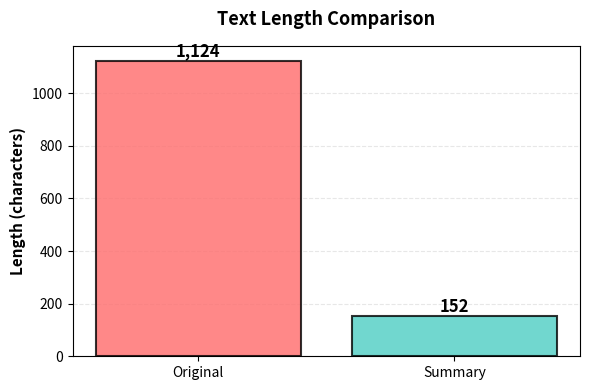
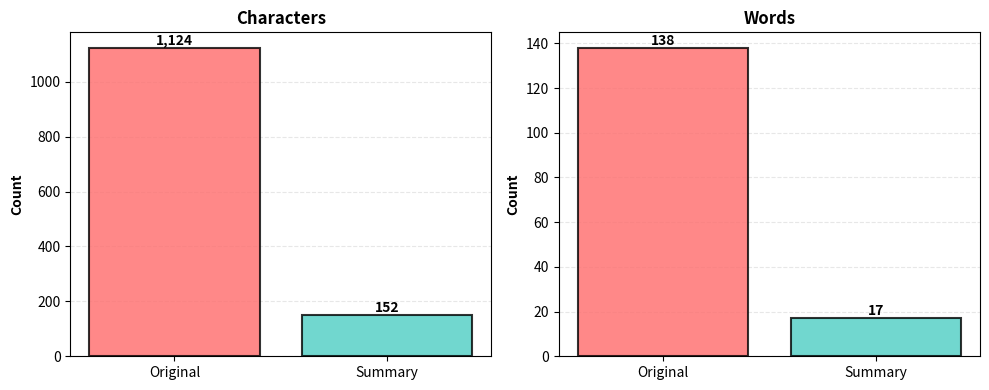
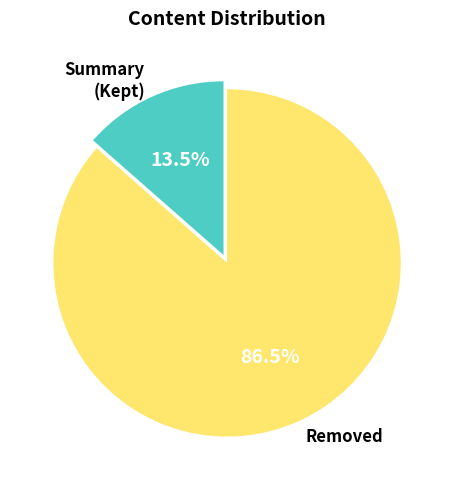

Recreate these plots in Python, in order.
# visualize.py
"""
Text summarization visualization module.
Provides functions for creating charts and calculating statistics
to compare original text with summarized text.
"""

import matplotlib.pyplot as plt
import matplotlib
matplotlib.use('Agg')  # Streamlit 호환 모드 (GUI 없이 이미지 생성)
import io


def plot_lengths(original_text: str, summary_text: str):
    """
    Create a bar chart comparing original and summary text lengths.
    
    Args:
        original_text (str): Original text
        summary_text (str): Summarized text
        
    Returns:
        io.BytesIO: Image buffer that can be displayed in Streamlit
    """
    # Count characters
    original_len = len(original_text)
    summary_len = len(summary_text)

    # Create figure with better styling
    fig, ax = plt.subplots(figsize=(6, 4))
    
    # Create bar chart with custom colors
    bars = ax.bar(
        ["Original", "Summary"],
        [original_len, summary_len],
        color=['#FF6B6B', '#4ECDC4'],  # Red and Teal
        edgecolor='black',
        linewidth=1.5,
        alpha=0.8
    )
    
    # Add value labels on top of bars
    for bar in bars:
        height = bar.get_height()
        ax.text(
            bar.get_x() + bar.get_width() / 2.,
            height,
            f'{int(height):,}',  # Format with comma separator
            ha='center',
            va='bottom',
            fontsize=12,
            fontweight='bold'
        )
    
    # Styling
    ax.set_ylabel("Length (characters)", fontsize=11, fontweight='bold')
    ax.set_title("Text Length Comparison", fontsize=13, fontweight='bold', pad=15)
    ax.grid(axis='y', alpha=0.3, linestyle='--')
    ax.set_axisbelow(True)  # Grid behind bars
    
    # Tight layout to prevent label cutoff
    plt.tight_layout()
    
    # Convert plot to image buffer
    buf = io.BytesIO()
    plt.savefig(buf, format="png", dpi=100, bbox_inches='tight')
    buf.seek(0)
    plt.close(fig)  # Free memory

    return buf


def plot_word_comparison(original_text: str, summary_text: str):
    """
    Create side-by-side comparison of character and word counts.
    
    Args:
        original_text (str): Original text
        summary_text (str): Summarized text
        
    Returns:
        io.BytesIO: Image buffer for Streamlit display
    """
    # Calculate metrics
    original_chars = len(original_text)
    summary_chars = len(summary_text)
    original_words = len(original_text.split())
    summary_words = len(summary_text.split())
    
    # Create figure with two subplots
    fig, (ax1, ax2) = plt.subplots(1, 2, figsize=(10, 4))
    
    # === Left plot: Characters comparison ===
    bars1 = ax1.bar(
        ["Original", "Summary"],
        [original_chars, summary_chars],
        color=['#FF6B6B', '#4ECDC4'],
        edgecolor='black',
        linewidth=1.5,
        alpha=0.8
    )
    ax1.set_ylabel("Count", fontsize=10, fontweight='bold')
    ax1.set_title("Characters", fontsize=12, fontweight='bold')
    ax1.grid(axis='y', alpha=0.3, linestyle='--')
    ax1.set_axisbelow(True)
    
    # Add labels on bars
    for bar in bars1:
        height = bar.get_height()
        ax1.text(
            bar.get_x() + bar.get_width() / 2.,
            height,
            f'{int(height):,}',
            ha='center',
            va='bottom',
            fontsize=10,
            fontweight='bold'
        )
    
    # === Right plot: Words comparison ===
    bars2 = ax2.bar(
        ["Original", "Summary"],
        [original_words, summary_words],
        color=['#FF6B6B', '#4ECDC4'],
        edgecolor='black',
        linewidth=1.5,
        alpha=0.8
    )
    ax2.set_ylabel("Count", fontsize=10, fontweight='bold')
    ax2.set_title("Words", fontsize=12, fontweight='bold')
    ax2.grid(axis='y', alpha=0.3, linestyle='--')
    ax2.set_axisbelow(True)
    
    # Add labels on bars
    for bar in bars2:
        height = bar.get_height()
        ax2.text(
            bar.get_x() + bar.get_width() / 2.,
            height,
            f'{int(height):,}',
            ha='center',
            va='bottom',
            fontsize=10,
            fontweight='bold'
        )
    
    plt.tight_layout()
    
    # Convert to image buffer
    buf = io.BytesIO()
    plt.savefig(buf, format="png", dpi=100, bbox_inches='tight')
    buf.seek(0)
    plt.close(fig)
    
    return buf


def plot_pie_chart(original_text: str, summary_text: str):
    """
    Create a pie chart showing the proportion of text kept vs removed.
    
    Args:
        original_text (str): Original text
        summary_text (str): Summarized text
        
    Returns:
        io.BytesIO: Image buffer for Streamlit display
    """
    summary_len = len(summary_text)
    original_len = len(original_text)
    
    # Handle case where summary is longer than original
    if summary_len >= original_len:
        # Show only summary length with a note
        fig, ax = plt.subplots(figsize=(5, 5))
        
        ax.text(0.5, 0.5, 
                f'Summary is longer\nthan original\n\n'
                f'Original: {original_len} chars\n'
                f'Summary: {summary_len} chars',
                ha='center', va='center',
                fontsize=12, fontweight='bold',
                bbox=dict(boxstyle='round', facecolor='wheat', alpha=0.5))
        ax.set_xlim(0, 1)
        ax.set_ylim(0, 1)
        ax.axis('off')
        ax.set_title("Content Distribution", fontsize=14, fontweight='bold', pad=15)
        
        plt.tight_layout()
        
        buf = io.BytesIO()
        plt.savefig(buf, format="png", dpi=100, bbox_inches='tight')
        buf.seek(0)
        plt.close(fig)
        
        return buf
    
    # Normal case: summary is shorter
    removed_len = original_len - summary_len
    
    # Create pie chart
    fig, ax = plt.subplots(figsize=(5, 5))
    
    sizes = [summary_len, removed_len]
    colors = ['#4ECDC4', '#FFE66D']  # Teal and Yellow
    labels = ['Summary\n(Kept)', 'Removed']
    
    wedges, texts, autotexts = ax.pie(
        sizes,
        labels=labels,
        colors=colors,
        autopct='%1.1f%%',
        startangle=90,
        textprops={'fontsize': 12, 'fontweight': 'bold'},
        explode=(0.05, 0)  # Slightly separate the summary slice
    )
    
    # Make percentage text white for better visibility
    for autotext in autotexts:
        autotext.set_color('white')
        autotext.set_fontsize(14)
        autotext.set_fontweight('bold')
    
    ax.set_title("Content Distribution", fontsize=14, fontweight='bold', pad=15)
    
    plt.tight_layout()
    
    # Convert to buffer
    buf = io.BytesIO()
    plt.savefig(buf, format="png", dpi=100, bbox_inches='tight')
    buf.seek(0)
    plt.close(fig)
    
    return buf


def calculate_compression(original_text: str, summary_text: str):
    """
    Calculate compression rate (percentage of text removed).
    
    Args:
        original_text (str): Original text
        summary_text (str): Summarized text
        
    Returns:
        float: Compression rate as percentage (0-100)
    """
    original_len = len(original_text)
    summary_len = len(summary_text)

    if original_len == 0:
        return 0.0

    compression_rate = (1 - (summary_len / original_len)) * 100
    return round(compression_rate, 2)


def create_stats_dict(original_text: str, summary_text: str):
    """
    Create a comprehensive dictionary of statistics.
    
    Args:
        original_text (str): Original text
        summary_text (str): Summarized text
        
    Returns:
        dict: Dictionary containing various statistics:
            - original_chars: Character count of original
            - summary_chars: Character count of summary
            - original_words: Word count of original
            - summary_words: Word count of summary
            - original_sentences: Sentence count of original (approximate)
            - summary_sentences: Sentence count of summary (approximate)
            - compression_rate: Percentage of text removed
            - reduction_rate: Percentage of text kept
    """
    # Basic counts
    original_chars = len(original_text)
    summary_chars = len(summary_text)
    original_words = len(original_text.split())
    summary_words = len(summary_text.split())
    
    # Approximate sentence counts (count periods, exclamation marks, question marks)
    original_sentences = original_text.count('.') + original_text.count('!') + original_text.count('?')
    summary_sentences = summary_text.count('.') + summary_text.count('!') + summary_text.count('?')
    
    # Compression calculation
    compression = calculate_compression(original_text, summary_text)
    
    return {
        "original_chars": original_chars,
        "summary_chars": summary_chars,
        "original_words": original_words,
        "summary_words": summary_words,
        "original_sentences": max(1, original_sentences),  # At least 1
        "summary_sentences": max(1, summary_sentences),
        "compression_rate": compression,
        "reduction_rate": round(100 - compression, 2)
    }


def format_stats_text(stats: dict) -> str:
    """
    Format statistics dictionary into a readable text string.
    
    Args:
        stats (dict): Statistics dictionary from create_stats_dict()
        
    Returns:
        str: Formatted text suitable for display
    """
    text = f"""
📊 **Detailed Statistics**

**Original Text:**
- Characters: {stats['original_chars']:,}
- Words: {stats['original_words']:,}
- Sentences: {stats['original_sentences']}

**Summary Text:**
- Characters: {stats['summary_chars']:,}
- Words: {stats['summary_words']:,}
- Sentences: {stats['summary_sentences']}

**Compression:**
- Compression Rate: {stats['compression_rate']}%
- Kept: {stats['reduction_rate']}%
    """
    return text.strip()


# ============================================
# Test code (run this file directly to test)
# ============================================
if __name__ == "__main__":
    print("=" * 50)
    print("Testing visualize.py")
    print("=" * 50)
    
    # Sample texts for testing
    original_sample = """
    Artificial intelligence is rapidly transforming our world in unprecedented ways. 
    From healthcare to finance, education to entertainment, AI technologies are 
    revolutionizing how we live and work. Machine learning algorithms can now 
    diagnose diseases with remarkable accuracy, often surpassing human doctors. 
    In finance, AI-powered trading systems process vast amounts of data in 
    milliseconds to make investment decisions. Self-driving cars are becoming 
    a reality, promising to reduce accidents and transform transportation.
    """ * 2  # Repeat to make it longer
    
    summary_sample = """
    AI is transforming healthcare, finance, and transportation through 
    machine learning and automation, enabling better decisions and safety.
    """
    
    # Test statistics calculation
    print("\n📊 Statistics:")
    stats = create_stats_dict(original_sample, summary_sample)
    for key, value in stats.items():
        print(f"  {key}: {value}")
    
    # Test formatted output
    print("\n" + format_stats_text(stats))
    
    # Test chart generation
    print("\n🎨 Generating charts...")
    
    try:
        buf1 = plot_lengths(original_sample, summary_sample)
        print("✅ Length comparison chart generated")
        
        buf2 = plot_word_comparison(original_sample, summary_sample)
        print("✅ Word comparison chart generated")
        
        buf3 = plot_pie_chart(original_sample, summary_sample)
        print("✅ Pie chart generated")
        
        print("\n✅ All visualizations generated successfully!")
        print("   (Charts saved as image buffers)")
        
    except Exception as e:
        print(f"❌ Error generating charts: {e}")
    
    print("\n" + "=" * 50)
